Photos from the image-classification dataset "dataset_orignal" in the GitHub repository ramyapriya/Ikea-WebScraping-Classification. Its 4 classes are: beds, chairs, tables, tableware.

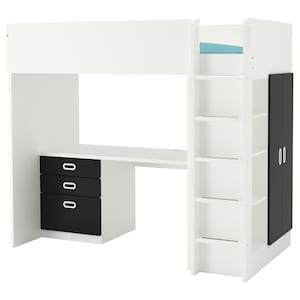
Label: beds

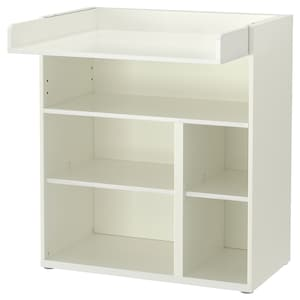
Label: tables

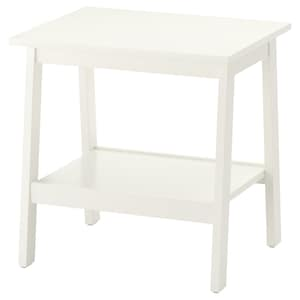
Label: tables

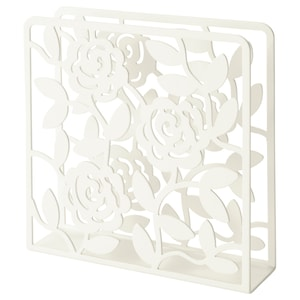
Label: tableware

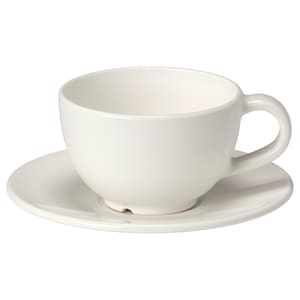
Label: tableware

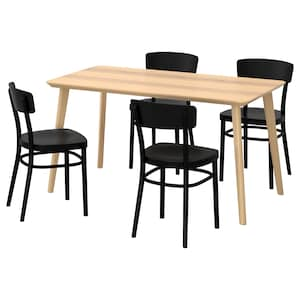
Label: chairs
